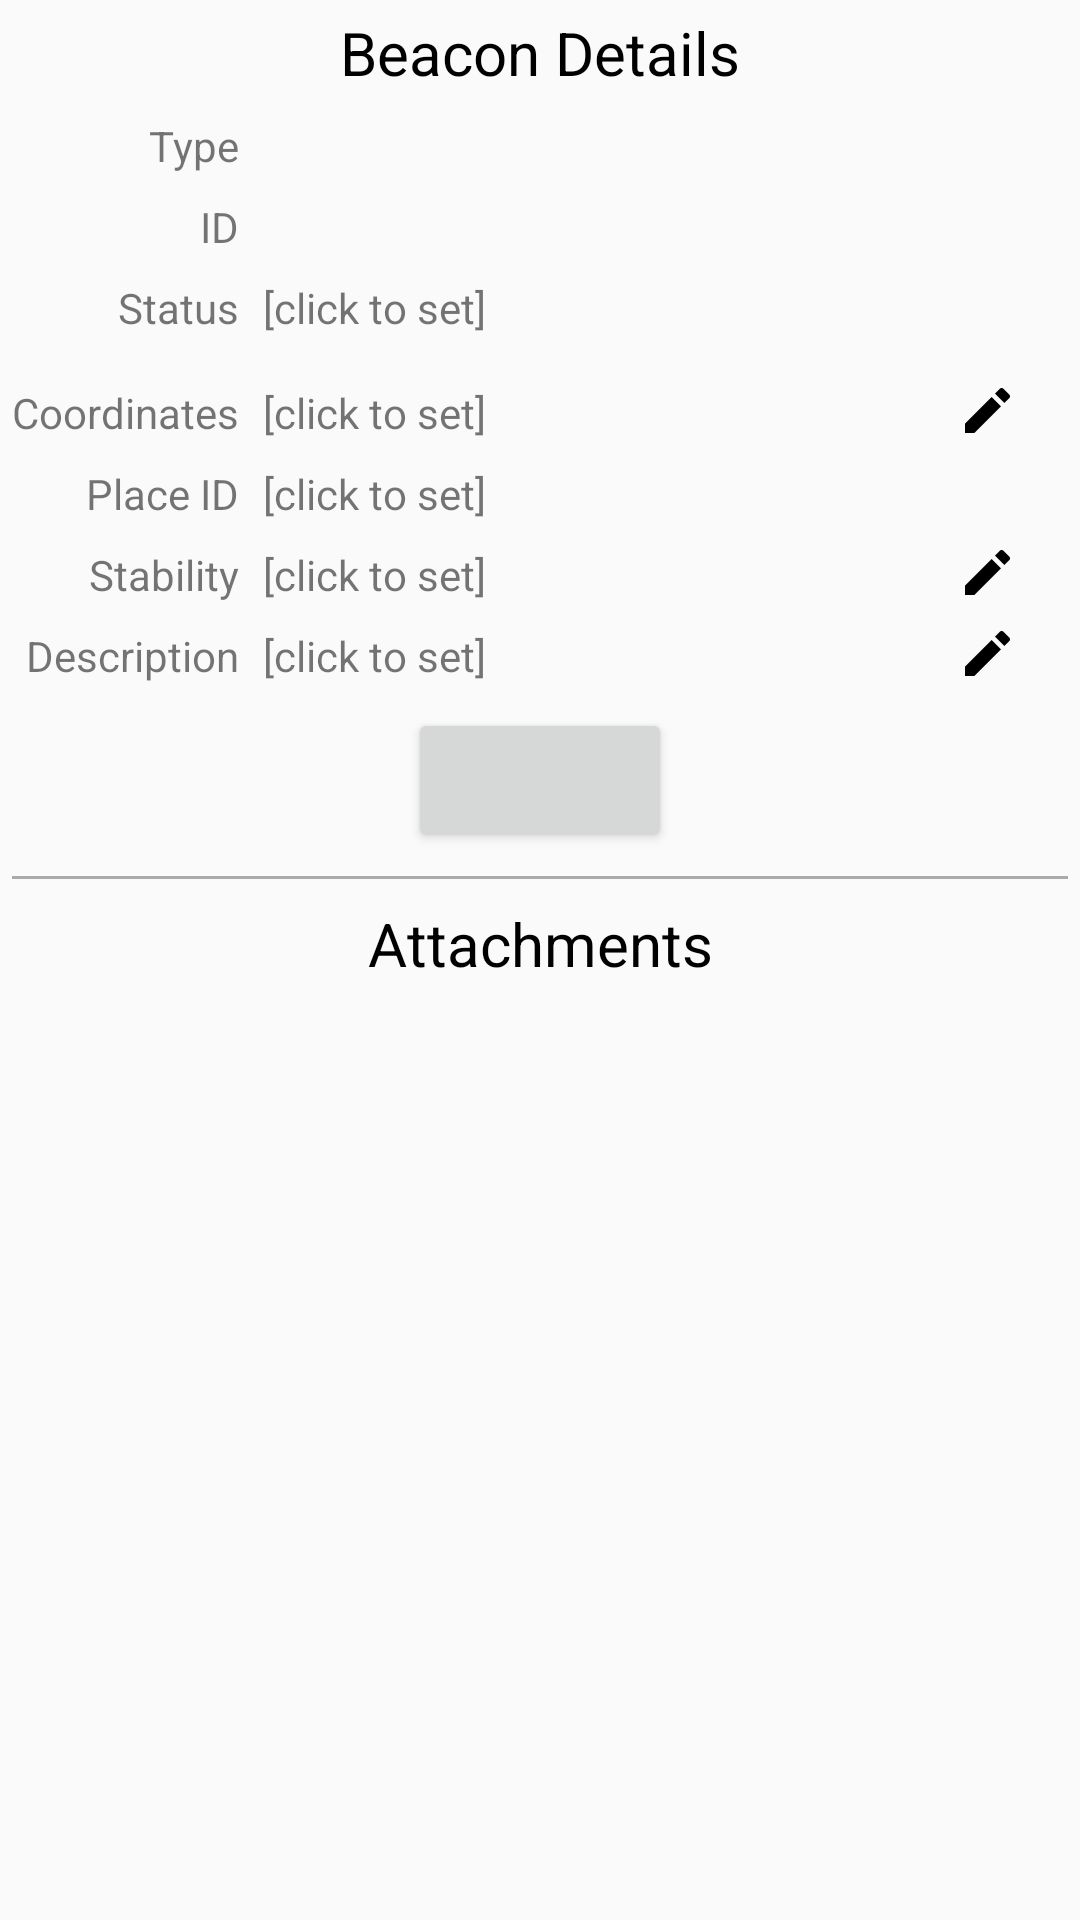

Android layout source for this screen:
<!-- AndroidManifest.xml: application theme AppTheme -->
<!-- res/layout/fragment_manage_beacon.xml -->
<?xml version="1.0" encoding="utf-8"?>
<ScrollView
    xmlns:android="http://schemas.android.com/apk/res/android"
    android:layout_width="match_parent"
    android:layout_height="match_parent">

  <GridLayout
      android:layout_width="match_parent"
      android:layout_height="wrap_content"
      android:alignmentMode="alignBounds"
      android:columnCount="3"
      android:useDefaultMargins="true"
      >

    <TextView
        android:text="Beacon Details"
        android:textColor="#000000"
        android:textSize="20sp"
        android:layout_columnSpan="3"
        android:layout_gravity="center_horizontal"
        />

    <TextView
        android:text="Type"
        android:layout_column="0"
        android:layout_gravity="end"
        />

    <TextView
        android:id="@+id/advertisedId_Type"
        android:layout_column="1"
        />

    <TextView
        android:text="ID"
        android:layout_column="0"
        android:layout_gravity="end"
        />

    <TextView
        android:id="@+id/advertisedId_Id"
        android:layout_column="1"
        android:layout_width="@dimen/col_1_width"
        />

    <TextView
        android:layout_column="0"
        android:layout_gravity="end"
        android:text="Status"
        />

    <TextView
        android:id="@+id/status"
        android:text="@string/click_to_set"
        android:layout_width="@dimen/col_1_width"
        />

    <ImageView
        android:id="@+id/mapView"
        android:layout_columnSpan="3"
        android:layout_gravity="center_horizontal"
        />

    <TextView
        android:layout_column="0"
        android:layout_gravity="end"
        android:text="Coordinates"
        />

    <TextView
        android:id="@+id/latLng"
        android:text="@string/click_to_set"
        android:layout_width="@dimen/col_1_width"
        android:drawableEnd="@drawable/ic_action_mode_edit"
        android:drawablePadding="5dp"
        />

    <TextView
        android:layout_column="0"
        android:layout_gravity="end"
        android:text="Place ID"
        />

    <TextView
        android:id="@+id/placeId"
        android:text="@string/click_to_set"
        android:layout_width="@dimen/col_1_width"
        />

    <TextView
        android:layout_column="0"
        android:layout_gravity="end"
        android:text="Stability"
        />

    <TextView
        android:id="@+id/expectedStability"
        android:text="@string/click_to_set"
        android:layout_width="@dimen/col_1_width"
        android:drawableEnd="@drawable/ic_action_mode_edit"
        android:drawablePadding="5dp"
        />

    <TextView
        android:layout_column="0"
        android:layout_gravity="end"
        android:text="Description"
        />

    <TextView
        android:id="@+id/description"
        android:text="@string/click_to_set"
        android:layout_width="@dimen/col_1_width"
        android:drawableEnd="@drawable/ic_action_mode_edit"
        android:drawablePadding="5dp"
        />

    <Button
        android:id="@+id/actionButton"
        android:layout_columnSpan="3"
        android:layout_gravity="center_horizontal"
        />

    <Button
        android:id="@+id/decommissionButton"
        android:layout_columnSpan="3"
        android:enabled="false"
        android:text="Decommission"
        android:layout_gravity="center_horizontal"
        android:visibility="gone"
        />

    <View
        android:id="@+id/attachmentsDivider"
        android:layout_height="1dip"
        android:layout_columnSpan="3"
        android:layout_gravity="center_horizontal"
        android:background="#AAAAAA"
        />

    <TextView
        android:id="@+id/attachmentsLabel"
        android:text="Attachments"
        android:textColor="#000000"
        android:textSize="20sp"
        android:layout_columnSpan="3"
        android:layout_gravity="center_horizontal"
        />

    <TableLayout
        android:id="@+id/attachmentsTableLayout"
        android:layout_width="match_parent"
        android:layout_height="match_parent"
        android:layout_columnSpan="3"
        android:layout_gravity="center_horizontal"
        android:padding="5dp"
        android:stretchColumns="1"
        />

  </GridLayout>

</ScrollView>
<!-- resources referenced by this layout -->
<resources>
  <dimen name="col_1_width">250dp</dimen>
  <!-- drawable ic_action_mode_edit: png bitmap (drawable-mdpi, 151 bytes) -->
  <string name="click_to_set">[click to set]</string>
  <style name="AppTheme" parent="android:Theme.Material.Light.NoActionBar">
      
    </style>
</resources>
